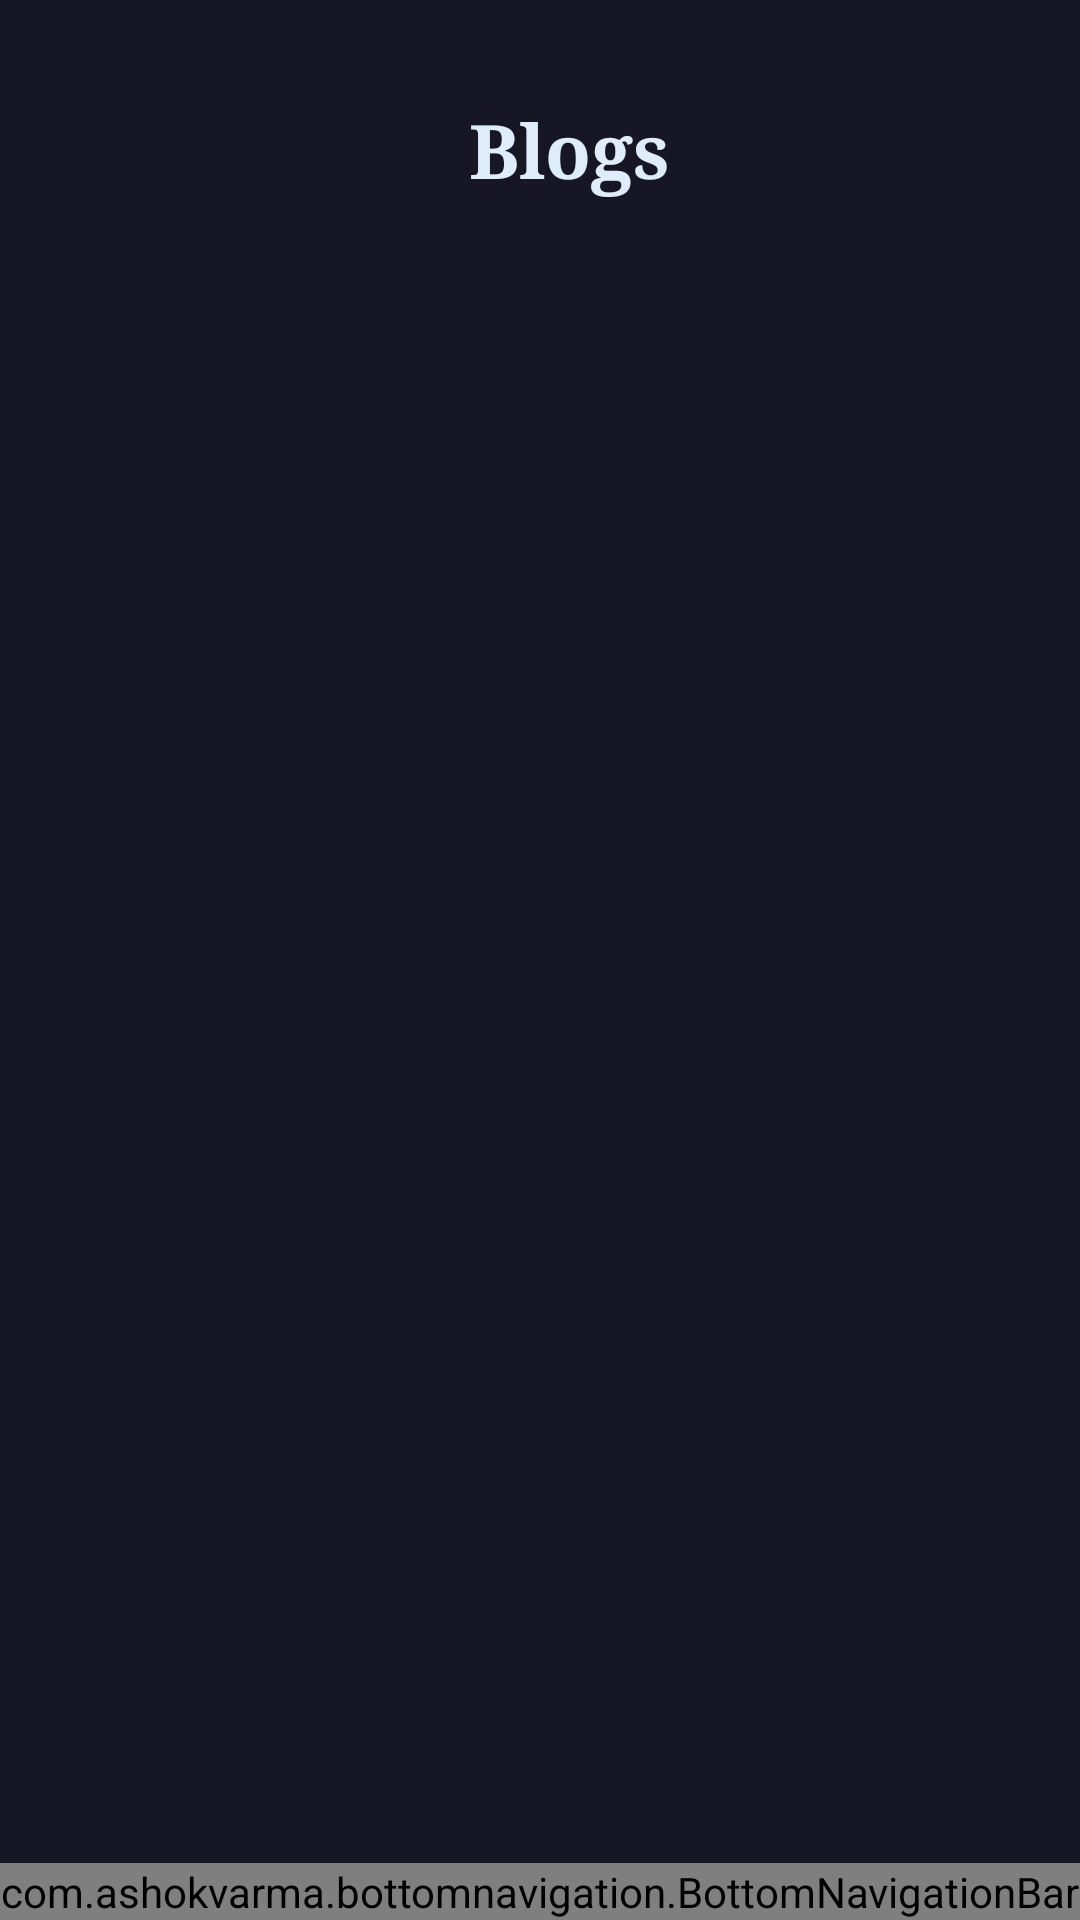

Here is an Android app screen rendered from its layout file. Give the layout XML and the strings, colors and styles it references.
<!-- AndroidManifest.xml: application theme Theme.CovidInfoLeads -->
<!-- res/layout/activity_blogs.xml -->
<?xml version="1.0" encoding="utf-8"?>
<androidx.constraintlayout.widget.ConstraintLayout xmlns:android="http://schemas.android.com/apk/res/android"
    xmlns:app="http://schemas.android.com/apk/res-auto"
    xmlns:tools="http://schemas.android.com/tools"
    android:layout_width="match_parent"
    android:layout_height="match_parent"
    android:background="#161625"
    tools:context=".Blogs">

    <FrameLayout
        android:id="@+id/frameLayout"
        android:layout_width="match_parent"
        android:layout_height="wrap_content"
        android:layout_marginTop="5dp"
        app:layout_constraintEnd_toEndOf="parent"
        app:layout_constraintTop_toTopOf="parent">

        <TextView
            android:layout_width="match_parent"
            android:layout_height="70dp"
            android:layout_gravity="center|left"
            android:layout_marginHorizontal="7dp"
            android:layout_marginLeft="15dp"
            android:layout_marginTop="5dp"
            android:layout_marginBottom="5dp"
            android:elevation="8dp"
            android:gravity="center"
            android:textAlignment="center"
            android:textColor="@color/black"
            android:textSize="20sp"
            app:layout_constraintEnd_toEndOf="parent"
            app:layout_constraintTop_toTopOf="parent"
            tools:ignore="HardcodedText,RtlHardcoded" />

        <FrameLayout
            android:layout_width="match_parent"
            android:layout_height="match_parent"
            android:elevation="20dp">

            <ImageView
                android:layout_width="wrap_content"
                android:layout_height="wrap_content"
                android:layout_gravity="center|left"
                android:layout_marginStart="15dp"
                android:elevation="10dp"
                android:src="@drawable/ic_blog"
                tools:ignore="ContentDescription" />

            <TextView
                android:layout_width="wrap_content"
                android:layout_height="70dp"
                android:layout_gravity="center"
                android:layout_marginTop="10dp"
                android:layout_marginBottom="10dp"
                android:elevation="8dp"
                android:paddingStart="20dp"
                android:gravity="center_vertical"
                android:text="Blogs"
                android:textAlignment="textStart"
                android:textColor="#DFEDFA"
                android:textSize="25sp"
                android:fontFamily="serif"
                android:textStyle="bold"
                app:layout_constraintEnd_toEndOf="parent"
                app:layout_constraintStart_toEndOf="@+id/recview"
                app:layout_constraintTop_toTopOf="parent"
                tools:ignore="HardcodedText,RtlCompat,RtlHardcoded,RtlSymmetry" />

        </FrameLayout>

    </FrameLayout>
    <com.ashokvarma.bottomnavigation.BottomNavigationBar
        android:id="@+id/bottom_navigation_barblog"
        android:layout_width="match_parent"
        android:layout_height="wrap_content"
        android:layout_gravity="bottom"
        android:background="@color/design_default_color_primary"
        android:elevation="10dp"
        app:layout_constraintBottom_toBottomOf="parent"
        app:layout_constraintEnd_toEndOf="parent"
        app:layout_constraintStart_toStartOf="parent" />

    <androidx.recyclerview.widget.RecyclerView
        android:id="@+id/blogrecview"
        android:layout_width="match_parent"
        android:layout_height="match_parent"
        android:layout_marginStart="1dp"
        android:layout_marginTop="95dp"
        android:layout_marginEnd="1dp"
        android:layout_marginBottom="60dp"
        app:layout_constraintBottom_toBottomOf="parent"
        app:layout_constraintEnd_toEndOf="parent"
        app:layout_constraintStart_toStartOf="parent"
        app:layout_constraintTop_toTopOf="parent" />

</androidx.constraintlayout.widget.ConstraintLayout>
<!-- resources referenced by this layout -->
<resources>
  <color name="black">#FF000000</color>
  <style name="Theme.CovidInfoLeads" parent="Theme.MaterialComponents.DayNight.NoActionBar">
          
          <item name="colorPrimary">@color/purple_500</item>
          <item name="colorPrimaryVariant">@color/purple_700</item>
          <item name="colorOnPrimary">@color/white</item>
          
          <item name="colorSecondary">@color/teal_200</item>
          <item name="colorSecondaryVariant">@color/teal_700</item>
          <item name="colorOnSecondary">@color/black</item>
          
          <item name="android:statusBarColor" tools:targetApi="l">?attr/colorPrimaryVariant</item>
          
      </style>
  <color name="purple_500">#FF6200EE</color>
  <color name="purple_700">#FF3700B3</color>
  <color name="white">#FFFFFFFF</color>
  <color name="teal_200">#FF03DAC5</color>
  <color name="teal_700">#FF018786</color>
</resources>
